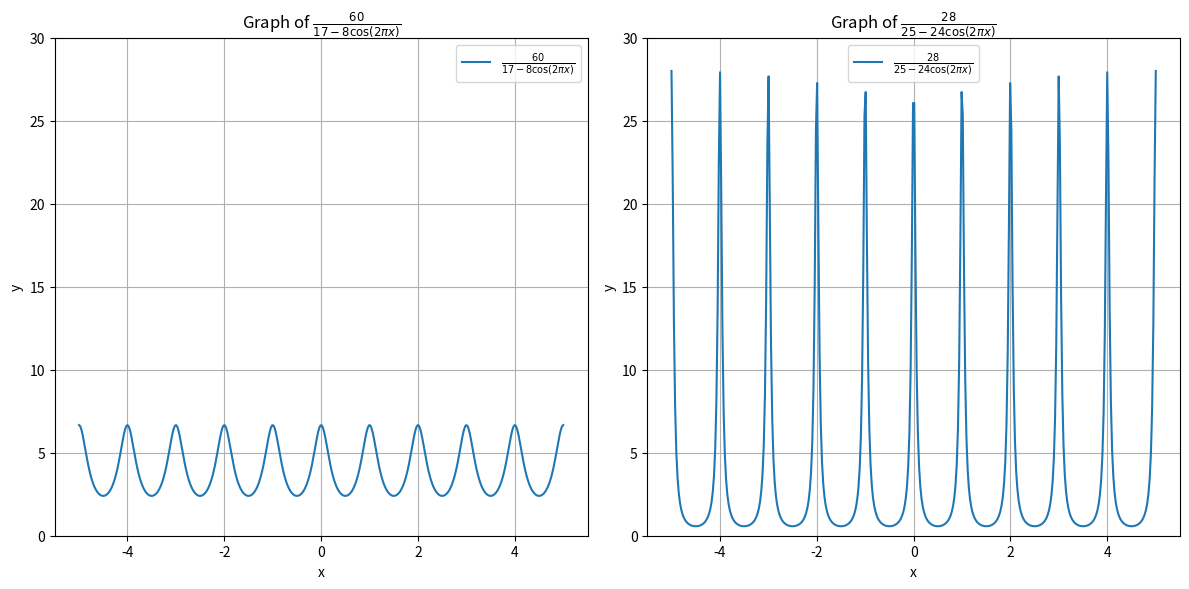

Generate this figure with matplotlib:
import numpy as np
import matplotlib.pyplot as plt

# Define the range for x values
x = np.linspace(-5, 5, 400)  # limited range to avoid singularities

# Define the functions
y1 = 60 / (17 - 8 * np.cos(2 * np.pi * x))
y2 = 28 / (25 - 24 * np.cos(2 * np.pi * x))

# Handling potential division by zero or very small denominators
y1[np.isinf(y1)] = np.nan
y2[np.isinf(y2)] = np.nan

# Create the plots
plt.figure(figsize=(12, 6))

# Plotting the first function
plt.subplot(1, 2, 1)
plt.plot(x, y1, label=r'$\frac{60}{17-8\cos(2\pi x)}$')
plt.title(r'Graph of $\frac{60}{17-8\cos(2\pi x)}$')
plt.xlabel('x')
plt.ylabel('y')
plt.grid(True)
plt.ylim(0, 30)  # Limiting y-axis to observe the pattern
plt.legend()

# Plotting the second function
plt.subplot(1, 2, 2)
plt.plot(x, y2, label=r'$\frac{28}{25-24\cos(2\pi x)}$')
plt.title(r'Graph of $\frac{28}{25-24\cos(2\pi x)}$')
plt.xlabel('x')
plt.ylabel('y')
plt.grid(True)
plt.ylim(0, 30)  # Limiting y-axis to observe the pattern
plt.legend()

# Show the plots
plt.tight_layout()
plt.show()
